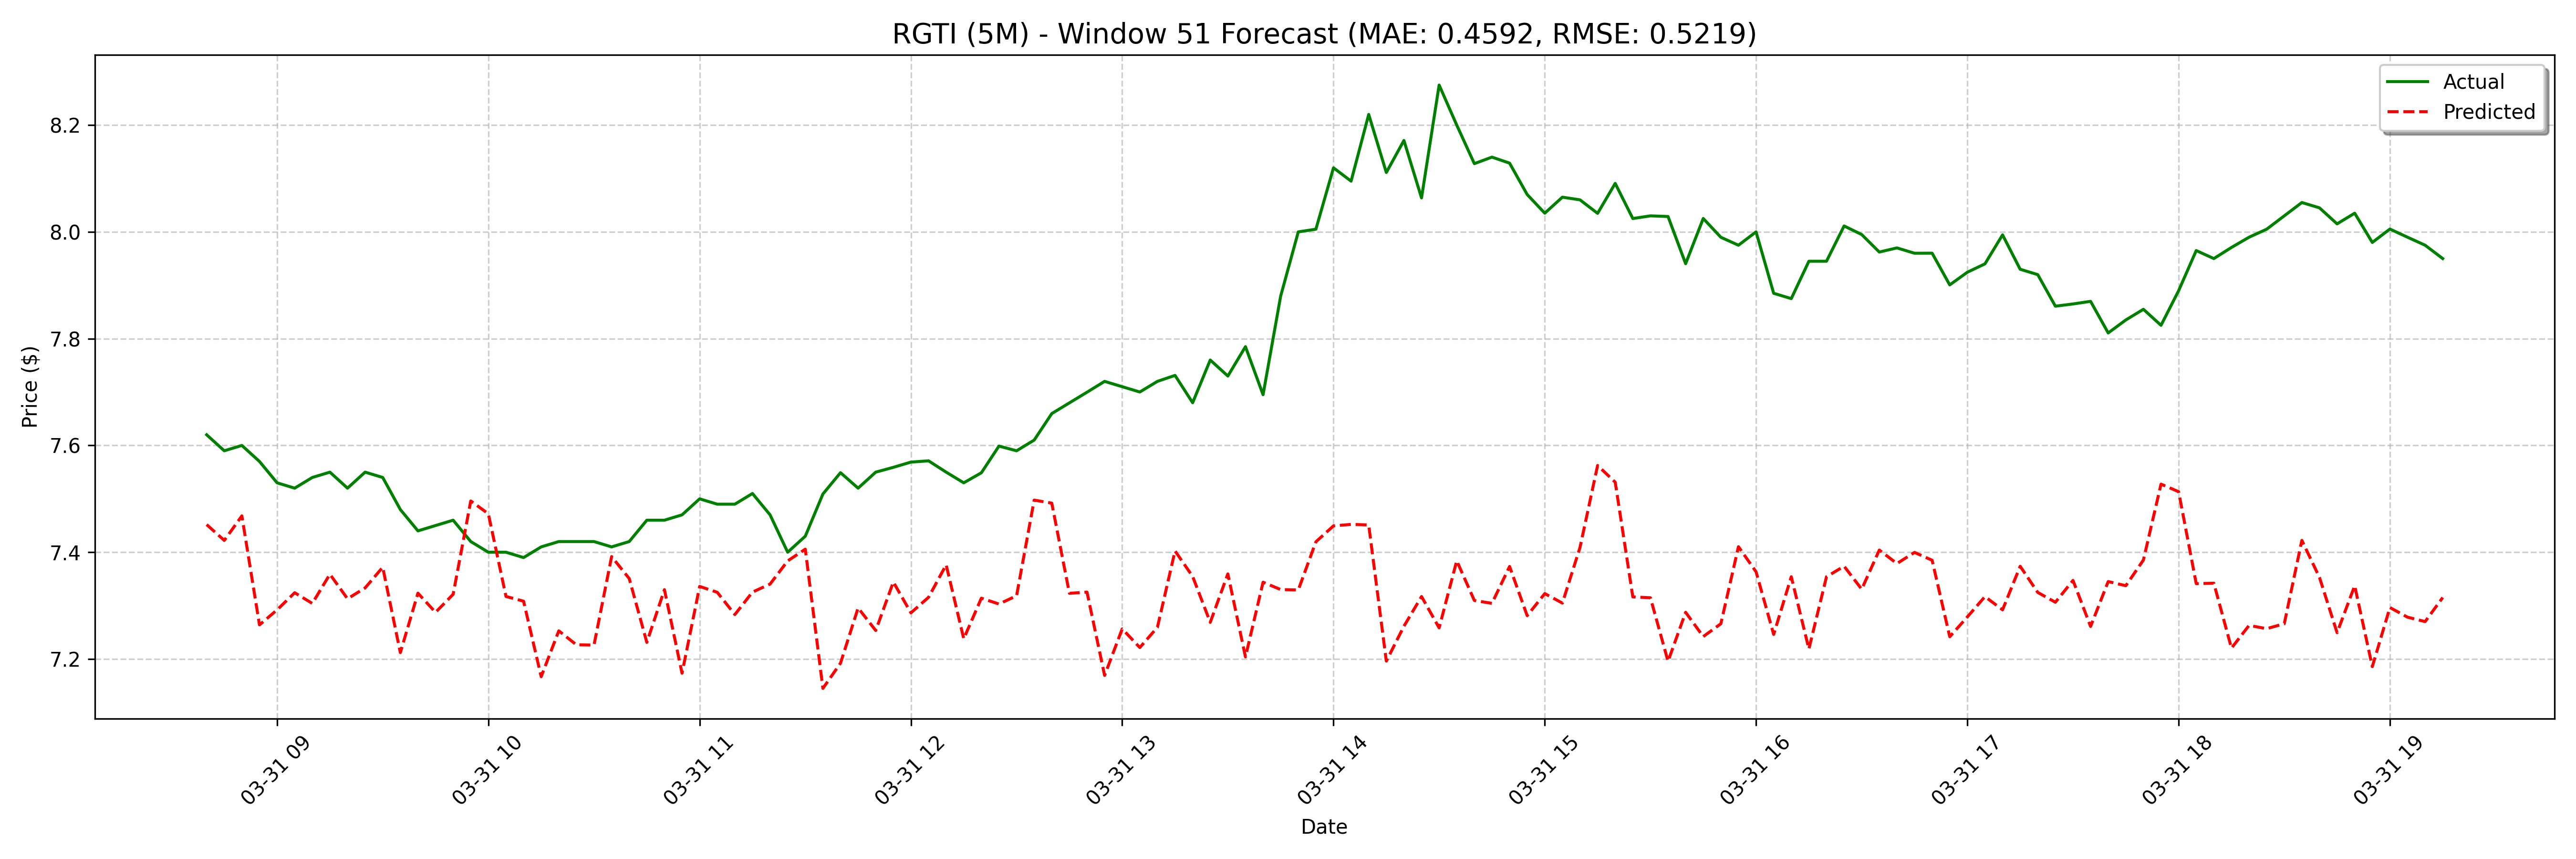

Data behind this chart, as committed beside it:
date, actual, forecast
2025-03-31 08:40:00, 7.62, 7.452
2025-03-31 08:45:00, 7.59, 7.422
2025-03-31 08:50:00, 7.6, 7.468
2025-03-31 08:55:00, 7.57, 7.264
2025-03-31 09:00:00, 7.53, 7.292
2025-03-31 09:05:00, 7.52, 7.324
2025-03-31 09:10:00, 7.54, 7.304
2025-03-31 09:15:00, 7.55, 7.359
2025-03-31 09:20:00, 7.52, 7.313
2025-03-31 09:25:00, 7.55, 7.333
2025-03-31 09:30:00, 7.54, 7.372
2025-03-31 09:35:00, 7.48, 7.212
2025-03-31 09:40:00, 7.44, 7.323
2025-03-31 09:45:00, 7.45, 7.287
2025-03-31 09:50:00, 7.46, 7.321
2025-03-31 09:55:00, 7.42, 7.496
2025-03-31 10:00:00, 7.4, 7.472
2025-03-31 10:05:00, 7.4, 7.317
2025-03-31 10:10:00, 7.39, 7.308
2025-03-31 10:15:00, 7.41, 7.167
2025-03-31 10:20:00, 7.42, 7.253
2025-03-31 10:25:00, 7.42, 7.227
2025-03-31 10:30:00, 7.42, 7.226
2025-03-31 10:35:00, 7.41, 7.392
2025-03-31 10:40:00, 7.42, 7.351
2025-03-31 10:45:00, 7.46, 7.231
2025-03-31 10:50:00, 7.46, 7.33
2025-03-31 10:55:00, 7.47, 7.173
2025-03-31 11:00:00, 7.5, 7.336
2025-03-31 11:05:00, 7.49, 7.325
2025-03-31 11:10:00, 7.49, 7.283
2025-03-31 11:15:00, 7.51, 7.325
2025-03-31 11:20:00, 7.47, 7.34
2025-03-31 11:25:00, 7.4, 7.384
2025-03-31 11:30:00, 7.43, 7.406
2025-03-31 11:35:00, 7.509, 7.145
2025-03-31 11:40:00, 7.549, 7.192
2025-03-31 11:45:00, 7.52, 7.296
2025-03-31 11:50:00, 7.55, 7.253
2025-03-31 11:55:00, 7.559, 7.344
2025-03-31 12:00:00, 7.569, 7.286
2025-03-31 12:05:00, 7.571, 7.316
2025-03-31 12:10:00, 7.55, 7.376
2025-03-31 12:15:00, 7.53, 7.238
2025-03-31 12:20:00, 7.549, 7.314
2025-03-31 12:25:00, 7.599, 7.303
2025-03-31 12:30:00, 7.59, 7.318
2025-03-31 12:35:00, 7.61, 7.498
2025-03-31 12:40:00, 7.66, 7.492
2025-03-31 12:45:00, 7.68, 7.323
2025-03-31 12:50:00, 7.7, 7.325
2025-03-31 12:55:00, 7.72, 7.169
2025-03-31 13:00:00, 7.71, 7.256
2025-03-31 13:05:00, 7.7, 7.222
2025-03-31 13:10:00, 7.72, 7.259
2025-03-31 13:15:00, 7.731, 7.402
2025-03-31 13:20:00, 7.68, 7.355
2025-03-31 13:25:00, 7.76, 7.269
2025-03-31 13:30:00, 7.73, 7.359
2025-03-31 13:35:00, 7.785, 7.204
... 68 more rows
